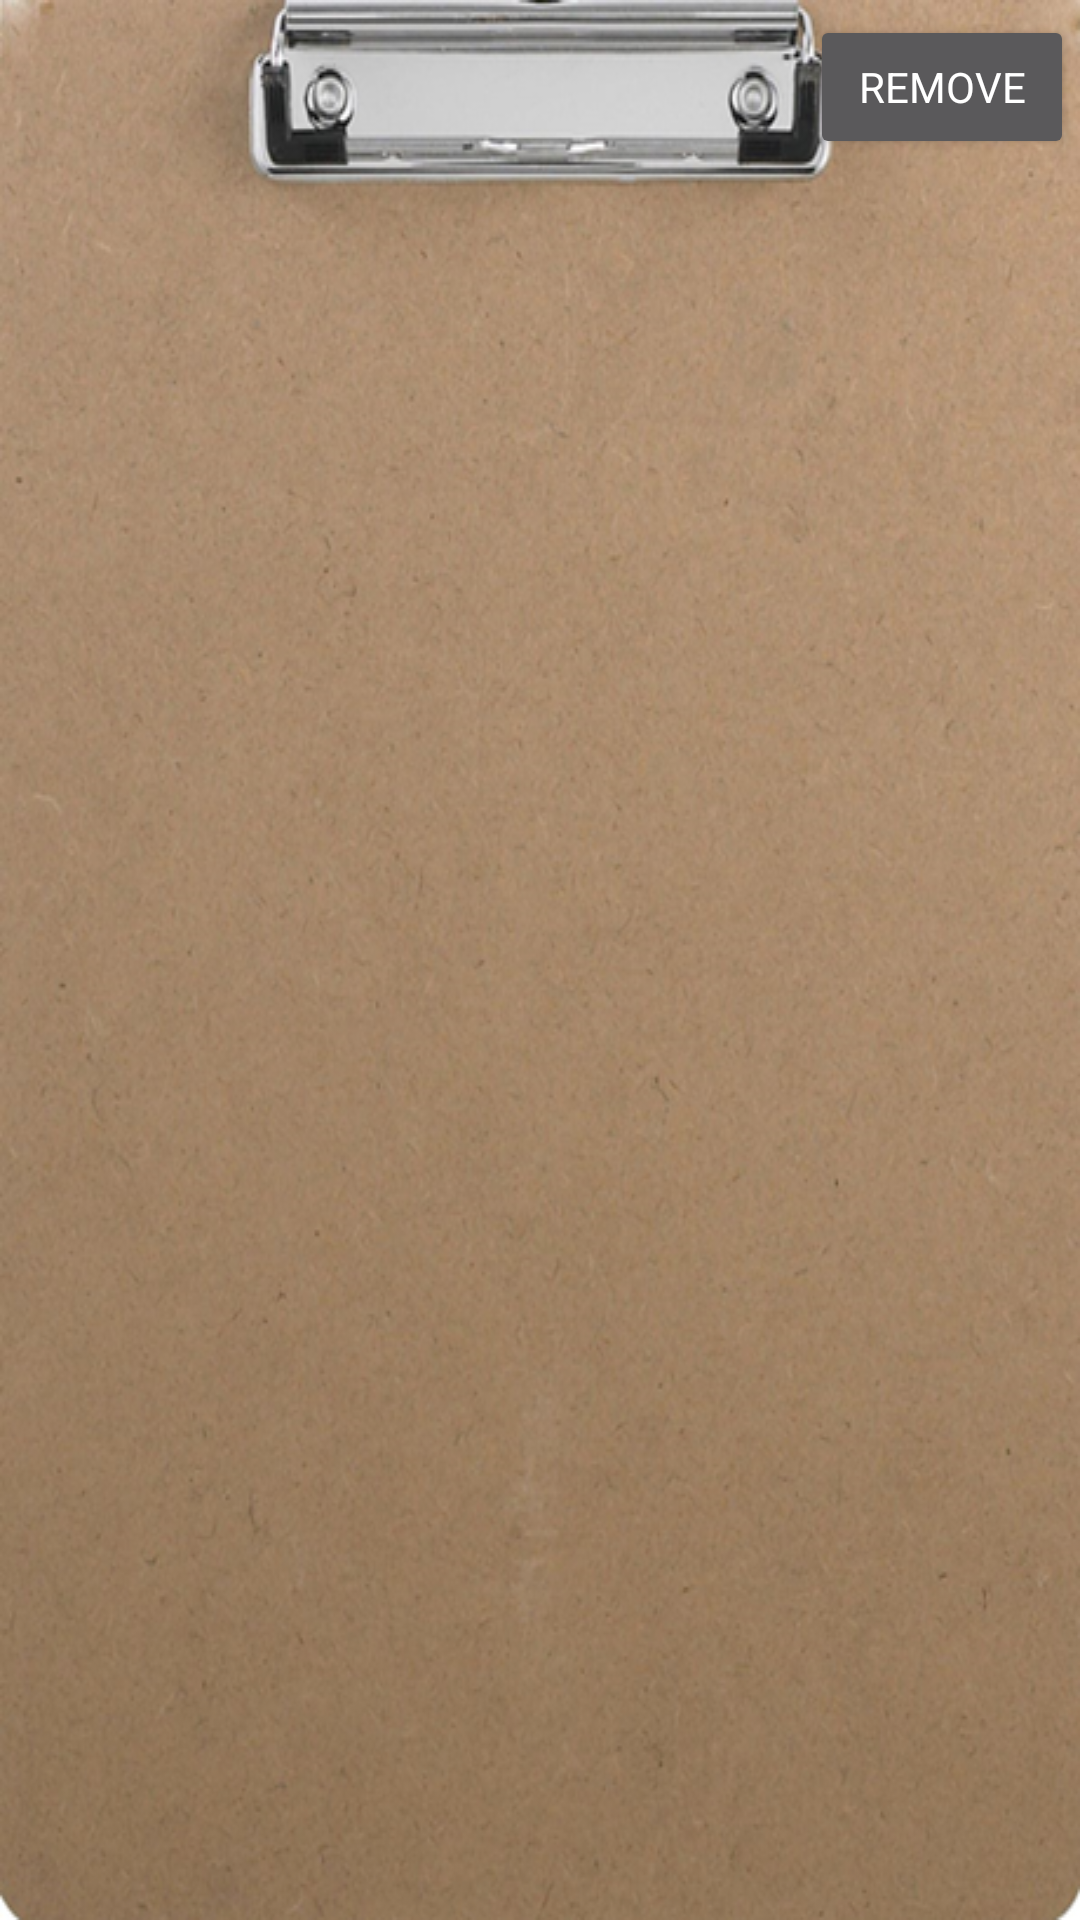

Produce the Android XML layout that renders to this screen, including the resource entries it uses.
<!-- AndroidManifest.xml: application theme custom -->
<!-- res/layout/displayclickedimage.xml -->
<?xml version="1.0" encoding="utf-8"?>
<android.support.constraint.ConstraintLayout
    xmlns:android="http://schemas.android.com/apk/res/android"
    xmlns:app="http://schemas.android.com/apk/res-auto"
    xmlns:tools="http://schemas.android.com/tools"
    android:layout_width="match_parent"
    android:layout_height="match_parent"
    android:background="@drawable/displayclickedimage_background"
    tools:context=".DisplayClickedImage">

    <ImageView
        android:id="@+id/imageViewDocument"
        android:layout_width="0dp"
        android:layout_height="615dp"
        android:layout_marginBottom="12dp"
        android:layout_marginEnd="8dp"
        android:layout_marginLeft="8dp"
        android:layout_marginRight="8dp"
        android:layout_marginStart="8dp"
        android:layout_marginTop="16dp"
        android:visibility="visible"
        app:layout_constraintBottom_toBottomOf="parent"
        app:layout_constraintEnd_toEndOf="parent"
        app:layout_constraintHorizontal_bias="0.0"
        app:layout_constraintStart_toStartOf="parent"
        app:layout_constraintTop_toTopOf="parent"
        app:layout_constraintVertical_bias="1.0"
        app:srcCompat="@mipmap/documents_render" />

    <Button
        android:id="@+id/buttonRemove"
        android:layout_width="wrap_content"
        android:layout_height="wrap_content"
        android:layout_marginEnd="2dp"
        android:layout_marginRight="2dp"
        android:layout_marginTop="5dp"
        android:text="Remove"
        android:typeface="normal"
        android:visibility="visible"
        app:layout_constraintEnd_toEndOf="parent"
        app:layout_constraintTop_toTopOf="parent" />
</android.support.constraint.ConstraintLayout>
<!-- resources referenced by this layout -->
<resources>
  <!-- drawable displayclickedimage_background: png bitmap (drawable, 522810 bytes) -->
  <!-- mipmap documents_render: png bitmap (mipmap-hdpi, 1442 bytes) -->
  <style name="custom" parent="android:Theme.Material.Dialog.Presentation">
          <item name="android:colorAccent">@color/accent_material_dark_1</item>
      </style>
  <color name="accent_material_dark_1">#4070ff</color>
</resources>
